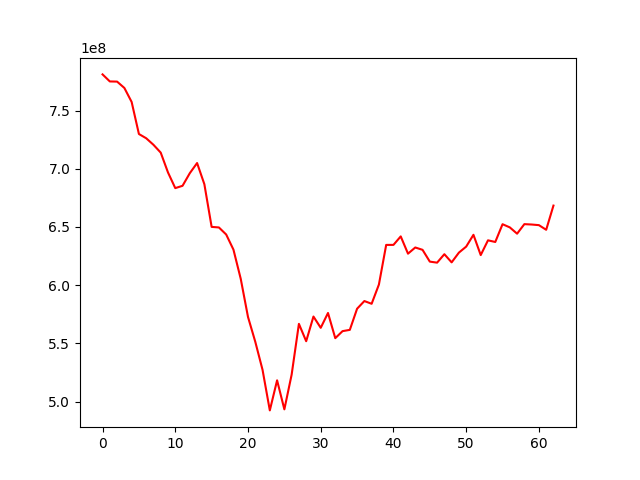

Source data for this figure (header and first rows):
, 0
0, 780991866
1, 774951037
2, 774805906
3, 769358704
4, 757350404
5, 729827707
6, 726181215
7, 720568732
8, 713834571
9, 696795196
10, 683367213
11, 685364839
12, 696206605
13, 704905418
14, 686727289
15, 650091603
16, 649602492
17, 643554115
18, 630561257
19, 605540375
20, 572767656
21, 551493771
22, 527364082
23, 492553367
24, 518368870
25, 493454853
26, 523230430
27, 566841781
28, 551949586
29, 573135552
30, 563450741
31, 576185445
32, 554558861
33, 560591269
34, 561690984
35, 579844718
36, 586423669
37, 584083024
38, 600606950
39, 634613040
40, 634636228
41, 641926819
42, 627106449
43, 632406691
44, 630389073
45, 620269636
46, 619389556
47, 626637934
48, 619627558
49, 627999698
50, 633156265
51, 643295280
52, 625888642
53, 638558590
54, 637130231
55, 652385688
56, 649654828
57, 644256139
58, 652447035
59, 652122976
... 3 more rows
